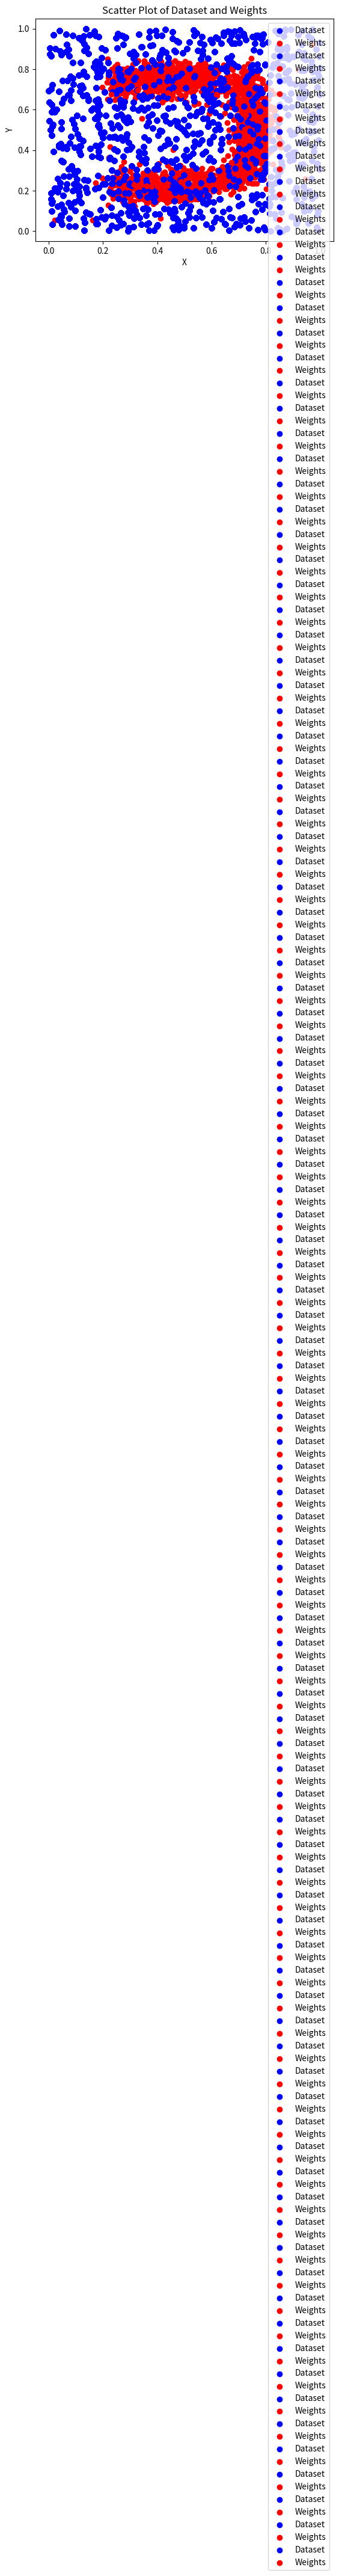

The matplotlib source for this figure:
import numpy as np
import matplotlib.pyplot as plt

def initialize_weights(grid_size, input_dim):
    weights = np.random.rand(grid_size, input_dim)
    return weights

def find_bmu(input_vector, weights):
    distances = np.linalg.norm(weights - input_vector, axis=1)
    bmu_index = np.argmin(distances)
    return bmu_index

def update_weights(bmu_index, input_vector, weights, learning_rate, neighborhood_radius):
    influence = np.exp(-np.arange(weights.shape[0]) ** 2 / (2 * neighborhood_radius ** 2))

    for i in range(weights.shape[0]):
        distance = np.abs(i - bmu_index)
        if distance <= neighborhood_radius:
            delta = learning_rate * influence[distance] * (input_vector - weights[i])
            weights[i] += delta

def kohonen_algorithm(dataset, grid_size, learning_rate, neighborhood_radius, num_iterations):
    input_dim = dataset.shape[1]
    weights = initialize_weights(grid_size, input_dim)

    for iteration in range(num_iterations):
        np.random.shuffle(dataset)
        # if iteration % 10 == 0:
        dataset_x = dataset[:, 0]
        dataset_y = dataset[:, 1]
        weights_x = weights[:, 0]
        weights_y = weights[:, 1]

        plt.scatter(dataset_x, dataset_y, color='blue', label='Dataset')
        plt.scatter(weights_x, weights_y, color='red', label='Weights')
        plt.xlabel('X')
        plt.ylabel('Y')
        plt.title('Scatter Plot of Dataset and Weights' + ' (Iteration: ' + str(iteration) + ')')
        plt.legend()
        plt.show()
        for input_vector in dataset:
            bmu_index = find_bmu(input_vector, weights)

            update_weights(bmu_index, input_vector, weights, learning_rate, neighborhood_radius)


    return weights


dataset = np.random.rand(1000, 2)

# dataset[:, 1] = dataset[:, 0] + 0.1 * np.random.randn(1000) - 0.05  #  y = x +/- noise

# y is normal distribution
# iter = 5
# for i in range(iter):
#     random_numbers = np.random.randn(1000)
#     normalized_numbers = (random_numbers - random_numbers.min()) / (random_numbers.max() - random_numbers.min())
#
#     dataset[:, 1] += normalized_numbers
# dataset[:, 1] = dataset[:, 1] / iter

grid_size = 20
learning_rate = 0.1
neighborhood_radius = 5
num_iterations = 100

weights = kohonen_algorithm(dataset, grid_size, learning_rate, neighborhood_radius, num_iterations)

sorted_indices = np.argsort(weights[:, 0])
sorted_weights = weights[sorted_indices]

print("Sorted Weight Vectors:")
print(sorted_weights)

dataset_x = dataset[:, 0]
dataset_y = dataset[:, 1]
weights_x = sorted_weights[:, 0]
weights_y = sorted_weights[:, 1]

plt.scatter(dataset_x, dataset_y, color='blue', label='Dataset')
plt.scatter(weights_x, weights_y, color='red', label='Weights')
plt.xlabel('X')
plt.ylabel('Y')
plt.title('Scatter Plot of Dataset and Weights')
plt.legend()
plt.show()
